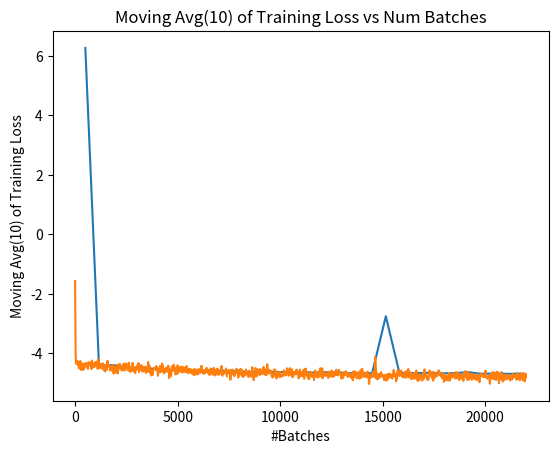

Generate this figure with matplotlib:
import matplotlib.pyplot as plt
import numpy as np

val = [6.269449465310395, -4.422660729778347, -4.40004136135329, -4.481980062242764, -4.499426393366572,
       -4.5218743317162815, -4.555245358552506, -4.551242351531982, -4.578178489386146, -4.593366311557257,
       -4.585269842574846, -4.606253833913091, -4.629223300449884, -4.623060817149148, -4.628623321874818,
       -4.637603798908974, -4.639926490499012, -4.654127773953907, -4.633575122747848, -4.663950628309108,
       -4.675230019128144, -4.67193121696586, -2.7556915194240967, -4.668902996760695, -4.668774268520412,
       -4.661524420353904, -4.6765959903375425, -4.670862009276205, -4.637218035868744, -4.69238799543523,
       -4.679541724831311, -4.693673391840351, -4.685664139576812]
x = list(range(500, 22000, 22000 // len(val)))
plt.plot(x, val)
plt.title('Mean Validation Loss vs Num Batches')
plt.ylabel('Mean Validation Loss')
plt.xlabel('#Batches')
plt.show()

train = [
    -1.5719684839248658, -2.643613648414612, -3.980310797691345, -4.286827027797699, -4.3514111042022705,
    -4.331422984600067, -4.262734603881836, -4.36982501745224, -4.372175514698029, -4.264105641841889,
    -4.3053645372390745, -4.30656328201294, -4.365430700778961, -4.480848205089569, -4.504775714874268,
    -4.519717371463775, -4.47964608669281, -4.4251983046531675, -4.386743474006653, -4.259268605709076,
    -4.31135174036026, -4.334154331684113, -4.365488398075104, -4.567978143692017, -4.551879334449768,
    -4.472277879714966, -4.496698498725891, -4.444694793224334, -4.348413407802582, -4.467949247360229,
    -4.561908912658692, -4.371201896667481, -4.368960428237915, -4.483497047424317, -4.505193185806275,
    -4.448271834850312, -4.4112857460975645, -4.3826687932014465, -4.3234600067138675, -4.330577886104583,
    -4.362125170230866, -4.405396723747254, -4.41244056224823, -4.427911186218262, -4.456534206867218,
    -4.467582869529724, -4.4912177443504335, -4.527414882183075, -4.37544276714325, -4.296618390083313,
    -4.406575870513916, -4.409181845188141, -4.40647052526474, -4.390830564498901, -4.354450237751007,
    -4.366905343532562, -4.408890855312348, -4.329466927051544, -4.295495629310608, -4.416303038597107,
    -4.530031323432922, -4.401170146465302, -4.246726834774018, -4.365960192680359, -4.352287411689758,
    -4.341115951538086, -4.473603320121765, -4.414254164695739, -4.364255344867706, -4.437941873073578,
    -4.351215767860412, -4.383090925216675, -4.451570272445679, -4.3418729424476625, -4.298945724964142,
    -4.430225443840027, -4.426814162731171, -4.292882061004638, -4.296106398105621, -4.307498216629028,
    -4.277196204662323, -4.320866000652313, -4.523844790458679, -4.519769334793091, -4.312902545928955,
    -4.1982741355896, -4.3058968663215635, -4.498442089557647, -4.503036522865296, -4.409967100620269,
    -4.351246070861817, -4.346886038780212, -4.403977274894714, -4.4086425542831424, -4.366609966754913,
    -4.415923666954041, -4.503773927688599, -4.487723565101623, -4.459932518005371, -4.36442848443985,
    -4.5083670854568485, -4.471958267688751, -4.363589644432068, -4.3390705466270445, -4.441872036457061,
    -4.569829750061035, -4.530344569683075, -4.426117074489594, -4.483254861831665, -4.586080861091614,
    -4.613103342056275, -4.491642642021179, -4.455930876731872, -4.403597784042359, -4.434814405441284,
    -4.562911105155945, -4.483304703235627, -4.3476049423217775, -4.252276122570038, -4.269790935516357,
    -4.3767520666122435, -4.396621656417847, -4.4404041290283205, -4.396354007720947, -4.394749927520752,
    -4.428838062286377, -4.4420654296875, -4.509656834602356, -4.577373898029327, -4.425873017311096,
    -4.437949287891388, -4.469490694999695, -4.484707069396973, -4.496174216270447, -4.512419104576111,
    -4.587719988822937, -4.464925622940063, -4.4192039489746096, -4.389638519287109, -4.419126343727112,
    -4.592579817771911, -4.68537209033966, -4.5795937299728395, -4.4827446937561035, -4.469786047935486,
    -4.477369165420532, -4.512946128845215, -4.557029414176941, -4.526582551002503, -4.464189553260804,
    -4.654072284698486, -4.627061000237098, -4.564181458950043, -4.449826097488403, -4.385653889179229,
    -4.50533891916275, -4.680589783191681, -4.575116848945617, -4.5865601062774655, -4.542491388320923,
    -4.429696249961853, -4.450631737709045, -4.366174578666687, -4.388025259971618, -4.378957426548004,
    -4.37188321352005, -4.433570075035095, -4.524550533294677, -4.503218901157379, -4.514192855358123,
    -4.5717424035072325, -4.56020895242691, -4.574499201774597, -4.512632441520691, -4.443710803985596,
    -4.573562026023865, -4.546852242946625, -4.349969208240509, -4.352686405181885, -4.422668135166168,
    -4.5292756199836735, -4.438711476325989, -4.403300261497497, -4.579405999183654, -4.542030382156372,
    -4.47786808013916, -4.496504449844361, -4.341665315628052, -4.411654591560364, -4.498814821243286,
    -4.397887170314789, -4.422639906406403, -4.417561268806457, -4.508729040622711, -4.54329754114151,
    -4.58890655040741, -4.572298073768616, -4.320397937297821, -4.411631429195404, -4.481386387348175,
    -4.580799102783203, -4.601057052612305, -4.62772159576416, -4.59407252073288, -4.47869621515274, -4.510366582870484,
    -4.605133104324341, -4.559219288825989, -4.589554274082184, -4.543941795825958, -4.323607456684113,
    -4.3761248111724855, -4.516116416454315, -4.545422387123108, -4.5278167724609375, -4.514411377906799,
    -4.550312638282776, -4.626875233650208, -4.630240249633789, -4.608130168914795, -4.668764185905457,
    -4.5652254819869995, -4.460864686965943, -4.479238486289978, -4.570288062095642, -4.494804406166077,
    -4.466586065292359, -4.530029308795929, -4.41488538980484, -4.385824930667877, -4.429605829715729,
    -4.453759336471558, -4.331596481800079, -4.426196253299713, -4.633143663406372, -4.524552667140961,
    -4.460469281673431, -4.490246760845184, -4.531590354442597, -4.485144019126892, -4.4403334856033325,
    -4.40405650138855, -4.409960675239563, -4.406804478168487, -4.5876768112182615, -4.597388219833374,
    -4.511563920974732, -4.581678295135498, -4.6210767984390255, -4.580531477928162, -4.454082405567169,
    -4.554843346277873, -4.476287245750427, -4.462267732620239, -4.519673299789429, -4.596854209899902,
    -4.567486464977264, -4.455545556545258, -4.519320845603943, -4.6626756429672245, -4.592735028266906,
    -4.5221357345581055, -4.625181937217713, -4.522438001632691, -4.541364455223084, -4.605306446552277,
    -4.41738053560257, -4.293573033809662, -4.351027739048004, -4.554408836364746, -4.629695916175843,
    -4.414961159229279, -4.432676923274994, -4.562419819831848, -4.472116446495056, -4.6050259351730345,
    -4.687676167488098, -4.54401251077652, -4.572416341304779, -4.745969820022583, -4.687447333335877,
    -4.556701922416687, -4.609746623039245, -4.730926561355591, -4.673866152763367, -4.543284702301025,
    -4.534667038917542, -4.529240560531616, -4.4964412450790405, -4.519168257713318, -4.501106190681457,
    -4.488608002662659, -4.505164790153503, -4.5458499670028685, -4.5697101831436155, -4.501049757003784,
    -4.463763785362244, -4.4313647747039795, -4.492420279979706, -4.487582087516785, -4.470636236667633,
    -4.5225147406260175, -4.689001679420471, -4.758425784111023, -4.668569850921631, -4.569322335720062,
    -4.543090283870697, -4.542597007751465, -4.623964178562164, -4.594261348247528, -4.42707576751709,
    -4.441818356513977, -4.454287385940551, -4.627647447586059, -4.636925983428955, -4.451960229873658,
    -4.514291429519654, -4.420516526699066, -4.343653810024262, -4.4042644739151005, -4.414988458156586,
    -4.405128133296967, -4.543499636650085, -4.626311361789703, -4.532506382465362, -4.649161696434021,
    -4.678583347797394, -4.594850289821625, -4.604520487785339, -4.634514689445496, -4.577296662330627,
    -4.50108802318573, -4.498393487930298, -4.528495252132416, -4.508493006229401, -4.490314054489136,
    -4.589740228652954, -4.620636832714081, -4.55274475812912, -4.501217842102051, -4.43377959728241,
    -4.416772103309631, -4.459791874885559, -4.620280480384826, -4.834428167343139, -4.661780595779419,
    -4.543129539489746, -4.702575850486755, -4.659247088432312, -4.565266799926758, -4.584964919090271,
    -4.764345248540242, -4.644838660955429, -4.530369162559509, -4.43885862827301, -4.491198706626892,
    -4.57532958984375, -4.507747423648834, -4.590040123462677, -4.5837281227111815, -4.407845830917358,
    -4.3828346014022825, -4.414257347583771, -4.469446432590485, -4.551104843616486, -4.543487215042115,
    -4.571863114833832, -4.710182631015778, -4.662122976779938, -4.647175002098083, -4.625929617881775,
    -4.468991041183472, -4.558677923679352, -4.691913831233978, -4.560984432697296, -4.408023357391357,
    -4.61901091337204, -4.662441110610962, -4.565640139579773, -4.614429759979248, -4.515438461303711,
    -4.523210787773133, -4.590523147583008, -4.5709339618682865, -4.471259379386902, -4.464460790157318,
    -4.450271320343018, -4.495874440670013, -4.628830599784851, -4.636223495006561, -4.590417325496674,
    -4.623269367218017, -4.565647578239441, -4.452757048606872, -4.580363059043885, -4.645511412620545,
    -4.586018800735474, -4.633633971214294, -4.601968812942505, -4.483656191825867, -4.4915014743804935,
    -4.5788573026657104, -4.504384199778239, -4.57668137550354, -4.602331101894379, -4.643275046348572,
    -4.597274959087372, -4.445587933063507, -4.434478664398194, -4.5112433433532715, -4.550961995124817,
    -4.510863208770752, -4.51712292432785, -4.583963739871979, -4.6749779224395756, -4.614458501338959,
    -4.526620924472809, -4.553360271453857, -4.587477087974548, -4.610968995094299, -4.605410861968994,
    -4.533820343017578, -4.524408435821533, -4.6607602596282955, -4.651822543144226, -4.586835289001465,
    -4.648805332183838, -4.642042660713196, -4.650397300720215, -4.70361213684082, -4.5712031602859495,
    -4.598491930961609, -4.592959690093994, -4.550092077255249, -4.632192468643188, -4.676971697807312,
    -4.741880631446838, -4.571549212932586, -4.528511130809784, -4.5713131666183475, -4.568639421463013,
    -4.659376716613769, -4.693697929382324, -4.649495482444763, -4.653649067878723, -4.557186126708984,
    -4.553434681892395, -4.716385793685913, -4.698192310333252, -4.631896758079529, -4.605543375015259,
    -4.617130708694458, -4.545862515767415, -4.530192149312873, -4.548040390014648, -4.6507415771484375,
    -4.674834108352661, -4.56560332775116, -4.627132844924927, -4.6365111589431764, -4.544400155544281,
    -4.560541594028473, -4.424776983261109, -4.420283770561218, -4.620570659637451, -4.611760139465332,
    -4.6241191864013675, -4.62896990776062, -4.66391236782074, -4.676846218109131, -4.585404694080353,
    -4.690496337413788, -4.640307879447937, -4.592913198471069, -4.587757706642151, -4.63768949508667,
    -4.663626432418823, -4.5600013256073, -4.561894130706787, -4.584595990180969, -4.589005434513092,
    -4.491104054450989, -4.5471156001091, -4.544696283340454, -4.603453898429871, -4.665030288696289,
    -4.620429146289825, -4.577362978458405, -4.614369833469391, -4.575347077846527, -4.631560373306274,
    -4.726300597190857, -4.685195541381836, -4.641489410400391, -4.710166501998901, -4.584299612045288,
    -4.509291958808899, -4.628404581546784, -4.612003099918366, -4.627793550491333, -4.5628262758255005,
    -4.540959811210632, -4.540562629699707, -4.715415159861247, -4.717345023155213, -4.720698022842408,
    -4.600116038322449, -4.494952130317688, -4.556842458248139, -4.516920483112335, -4.576034760475158,
    -4.6447371482849125, -4.69697482585907, -4.746400976181031, -4.678951370716095, -4.66188200712204,
    -4.590895771980286, -4.643570065498352, -4.689556884765625, -4.520186102390289, -4.531887423992157,
    -4.5751225233078, -4.5318011999130245, -4.5660370826721195, -4.679805016517639, -4.727082133293152,
    -4.669484949111938, -4.63593852519989, -4.603173327445984, -4.615958642959595, -4.660491514205932,
    -4.681631875038147, -4.656676626205444, -4.634702920913696, -4.569621300697326, -4.4743025541305546,
    -4.42675244808197, -4.5755363464355465, -4.745314002037048, -4.75719187259674, -4.666547775268555,
    -4.63170976638794, -4.681369519233703, -4.69522225856781, -4.690916919708252, -4.608049440383911,
    -4.604457044601441, -4.626734495162964, -4.6500040054321286, -4.601016640663147, -4.616879153251648,
    -4.604407060146332, -4.512755870819092, -4.583206216494243, -4.664375281333923, -4.7758536577224735,
    -4.717282366752625, -4.690577554702759, -4.680111384391784, -4.599412322044373, -4.663334918022156,
    -4.6233080387115475, -4.559159636497498, -4.592285585403443, -4.610035562515259, -4.599362826347351,
    -4.614646005630493, -4.758507800102234, -4.894374036788941, -4.756987714767456, -4.566815328598023,
    -4.606710028648377, -4.737862586975098, -4.682881963253021, -4.681536328792572, -4.694452929496765,
    -4.551820421218872, -4.597343158721924, -4.682968425750732, -4.684104681015015, -4.684350085258484,
    -4.689677762985229, -4.760080480575562, -4.768884778022766, -4.6651979923248295, -4.686455202102661,
    -4.688455653190613, -4.627108025550842, -4.607510042190552, -4.59398581981659, -4.5207336902618405,
    -4.564971327781677, -4.610538101196289, -4.623348212242126, -4.682600367069244, -4.574667608737945,
    -4.682234144210815, -4.819504618644714, -4.700201869010925, -4.640278673171997, -4.58182692527771,
    -4.554096651077271, -4.635375261306763, -4.722424825032552, -4.648576831817627, -4.566793441772461,
    -4.523582541942597, -4.558843243122101, -4.618828010559082, -4.6378929138183596, -4.5635713815689085,
    -4.675765109062195, -4.7902244329452515, -4.780176138877868, -4.689211118221283, -4.758362972736359,
    -4.784564638137818, -4.701718270778656, -4.703584825992584, -4.709462094306946, -4.63216004371643,
    -4.681208372116089, -4.743251872062683, -4.691759395599365, -4.563810336589813, -4.548098647594452,
    -4.654063391685486, -4.696146821975708, -4.653906631469726, -4.650350189208984, -4.72049400806427,
    -4.700831937789917, -4.620298218727112, -4.660492157936096, -4.80112657546997, -4.669364929199219,
    -4.58762686252594, -4.622240829467773, -4.729757046699524, -4.742259287834168, -4.6560616254806515,
    -4.686159157752991, -4.650551891326904, -4.697164082527161, -4.777599596977234, -4.794395279884339,
    -4.780685901641846, -4.67653374671936, -4.466855502128601, -4.530446410179138, -4.695956110954285,
    -4.7352924108505245, -4.692614483833313, -4.904101467132568, -4.8568497021993, -4.742473292350769,
    -4.717366433143615, -4.7683006763458256, -4.785515904426575, -4.676424264907837, -4.497738909721375,
    -4.556145191192627, -4.620174717903137, -4.741094017028809, -4.779629158973694, -4.651448535919189,
    -4.702119493484497, -4.651936781406403, -4.5412831664085385, -4.547120261192322, -4.629537987709045,
    -4.668473196029663, -4.667325341701508, -4.714864242076874, -4.599457693099976, -4.539847731590271,
    -4.678797650337219, -4.7257835388183596, -4.564290928840637, -4.544447588920593, -4.686391997337341,
    -4.671107792854309, -4.620532846450805, -4.641676139831543, -4.653139007091522, -4.68232239484787,
    -4.685627722740174, -4.693732571601868, -4.574994277954102, -4.461354732513428, -4.508962273597717,
    -4.539137291908264, -4.606915783882141, -4.613584804534912, -4.705899858474732, -4.72567526102066,
    -4.583023452758789, -4.55350307226181, -4.5797020435333256, -4.735470581054687, -4.7027267694473265,
    -4.522304165363312, -4.6000784039497375, -4.371891784667969, -4.5697068532307945, -4.623218894004822,
    -4.631023907661438, -4.663100254535675, -4.681596338748932, -4.66890025138855, -4.56168315410614,
    -4.577942419052124, -4.6361019849777225, -4.645921015739441, -4.587716341018677, -4.605771374702454,
    -4.656080555915833, -4.6000953912734985, -4.666846466064453, -4.760088634490967, -4.742044138908386,
    -4.710682725906372, -4.819917905330658, -4.760858726501465, -4.705441343784332, -4.78112473487854,
    -4.765980756282806, -4.697918856143952, -4.556117296218872, -4.5496299266815186, -4.58158004283905,
    -4.606160354614258, -4.5524060249328615, -4.616530346870422, -4.698618197441101, -4.705642247200013,
    -4.847823071479797, -4.847274518013, -4.7328449249267575, -4.64843213558197, -4.6214186429977415,
    -4.755729675292969, -4.753482151031494, -4.732886385917664, -4.700043368339538, -4.658411121368408,
    -4.675620603561401, -4.774487781524658, -4.804033946990967, -4.630257248878479, -4.651319789886474,
    -4.777878856658935, -4.729305577278137, -4.72112808227539, -4.77879124879837, -4.748537302017212, -4.77580873966217,
    -4.739077568054199, -4.729770350456238, -4.746223759651184, -4.752169466018676, -4.767911076545715,
    -4.659648895263672, -4.57491614818573, -4.593621945381164, -4.6749125719070435, -4.645546412467956,
    -4.708827042579651, -4.687504267692566, -4.683617067337036, -4.742178440093994, -4.746082019805908,
    -4.722906637191772, -4.647064280509949, -4.595122218132019, -4.5060302734375, -4.565289878845215,
    -4.618569946289062, -4.646382260322571, -4.684203195571899, -4.672189211845398, -4.746451139450073,
    -4.753985261917114, -4.6511321544647215, -4.582731223106384, -4.501319015026093, -4.569583642482757,
    -4.641402745246888, -4.628595542907715, -4.686421751976013, -4.716758465766906, -4.741415953636169,
    -4.626151371002197, -4.538642692565918, -4.712949585914612, -4.811724972724915, -4.744828820228577,
    -4.772646903991699, -4.758544778823852, -4.734432744979858, -4.666063642501831, -4.620198583602905,
    -4.688008546829224, -4.705447149276734, -4.683883845806122, -4.649617221620348, -4.634789037704468,
    -4.671812510490417, -4.711566305160522, -4.584736728668213, -4.5494975566864015, -4.64900529384613,
    -4.6756726741790775, -4.655516123771667, -4.663130378723144, -4.690559685230255, -4.708867537975311,
    -4.8212480545043945, -4.8451350927352905, -4.7769266843795775, -4.719932270050049, -4.611191606521606,
    -4.550479769706726, -4.760005307197571, -4.778132343292237, -4.63168432712555, -4.668524622917175,
    -4.760064339637756, -4.770336842536926, -4.689786267280579, -4.742425775527954, -4.6510625123977665,
    -4.616368579864502, -4.767950797080994, -4.748040974140167, -4.621636950969696, -4.558691167831421,
    -4.763622546195984, -4.860241365432739, -4.68127932548523, -4.533034443855286, -4.537868010997772,
    -4.604072964191436, -4.561788868904114, -4.518284952640533, -4.61707307100296, -4.714641165733338,
    -4.7526144742965695, -4.77697331905365, -4.7637550115585325, -4.7292485475540165, -4.675946164131164,
    -4.76044602394104, -4.756626987457276, -4.8676533699035645, -4.812273198908025, -4.864577794075013,
    -4.81975257396698, -4.723714232444763, -4.663595056533813, -4.620195269584656, -4.705735492706299,
    -4.7475779294967655, -4.75176968574524, -4.786371541023255, -4.681012654304505, -4.668561267852783,
    -4.75393944978714, -4.764223515987396, -4.785590696334839, -4.756542086601257, -4.775143575668335,
    -4.717058265209198, -4.822835457324982, -4.902432203292847, -4.758857488632202, -4.755891871452332,
    -4.637845993041992, -4.578047895431519, -4.660694432258606, -4.652786588668823, -4.721952486038208,
    -4.791980290412903, -4.785379862785339, -4.778577315807342, -4.724299442768097, -4.79271388053894,
    -4.816774988174439, -4.714315056800842, -4.622930264472961, -4.64462947845459, -4.6144778490066525,
    -4.615408182144165, -4.752506947517395, -4.791213011741638, -4.761626458168029, -4.623432040214539,
    -4.5052074790000916, -4.583112919330597, -4.714713740348816, -4.730489325523377, -4.664750289916992,
    -4.67066388130188, -4.783126640319824, -4.506927013397217, -4.844427932392467, -4.757311820983887,
    -4.708567047119141, -4.730715560913086, -4.721004772186279, -4.673614120483398, -4.659210681915283,
    -4.747717690467835, -4.705205273628235, -4.70290744304657, -4.7545480012893675, -4.694381642341614,
    -4.7001484632492065, -4.752420830726623, -4.709053301811219, -4.714526033401489, -4.70363107919693,
    -4.688791453838348, -4.681397724151611, -4.6272553443908695, -4.7421505689620975, -4.835509657859802,
    -4.704384207725525, -4.61782705783844, -4.659296321868896, -4.7576765537261965, -4.692807030677796,
    -4.657073354721069, -4.751734590530395, -4.711567711830139, -4.702027940750122, -4.780780220031739,
    -4.728951644897461, -4.582852745056153, -4.732019591331482, -4.786709451675415, -4.678406357765198,
    -4.730549788475036, -4.74436616897583, -4.744126963615417, -4.788620662689209, -4.748797130584717,
    -4.635073947906494, -4.646497702598571, -4.7405434370040895, -4.739647364616394, -4.6760605573654175,
    -4.6690837144851685, -4.727528667449951, -4.6501922607421875, -4.554661534049294, -4.666698932647705,
    -4.724536824226379, -4.697174406051635, -4.69419481754303, -4.670519852638245, -4.739007806777954,
    -4.74445481300354, -4.682790684700012, -4.578778314590454, -4.556574773788452, -4.635810613632202,
    -4.618422210216522, -4.617178642749787, -4.665929388999939, -4.684080624580384, -4.709719777107239,
    -4.752566480636597, -4.776334476470947, -4.828027749061585, -4.857592749595642, -4.772934603691101,
    -4.7501962900161745, -4.6861126065254215, -4.769350039958954, -4.8333264827728275, -4.81441342830658,
    -4.682358026504517, -4.633602809906006, -4.696169042587281, -4.724793720245361, -4.683700037002564,
    -4.653874063491822, -4.7354065656661986, -4.665021133422852, -4.602463960647583, -4.658470344543457,
    -4.717945575714111, -4.725832200050354, -4.713645124435425, -4.657254099845886, -4.717609167098999,
    -4.800103378295899, -4.76025881767273, -4.675966858863831, -4.691083312034607, -4.755795931816101,
    -4.715826940536499, -4.700178122520446, -4.704356145858765, -4.6763739585876465, -4.796604973929269,
    -4.774496459960938, -4.765838718414306, -4.811526846885681, -4.7584048986434935, -4.749369835853576,
    -4.836555147171021, -4.787038731575012, -4.685512828826904, -4.844241499900818, -4.907908034324646,
    -4.707113003730774, -4.612481093406677, -4.742510533332824, -4.810703730583191, -4.695677804946899,
    -4.627801716327667, -4.610569226741791, -4.630074572563172, -4.694304609298706, -4.716521286964417,
    -4.709078240394592, -4.738115763664245, -4.813736772537231, -4.844775938987732, -4.8241969585418705,
    -4.683628940582276, -4.629997277259827, -4.729551601409912, -4.703183674812317, -4.728168249130249,
    -4.7340011358261105, -4.686633539199829, -4.786573481559754, -4.8564554929733275, -4.74791989326477,
    -4.7162079334259035, -4.667803072929383, -4.5714210033416744, -4.626564359664917, -4.8164735555648805,
    -4.825039541721344, -4.661504781246185, -4.5582809209823605, -4.520443177223205, -4.642072558403015,
    -4.744974374771118, -4.707239151000977, -4.712178802490234, -4.649842023849487, -4.7947360788072855,
    -4.767311143875122, -4.758351898193359, -4.7702240467071535, -4.723641395568848, -4.776143717765808,
    -4.720182144641877, -4.709714305400849, -4.790353560447693, -4.74048388004303, -4.6592937231063845,
    -4.740334749221802, -4.81109209060669, -4.679382014274597, -4.615917992591858, -4.684347009658813,
    -4.737179136276245, -4.7242702603340145, -4.852599322795868, -5.032155752182007, -4.986522841453552,
    -4.840129804611206, -4.781512188911438, -4.732778811454773, -4.824624466896057, -4.797371959686279,
    -4.725495553016662, -4.728752398490906, -4.699129390716553, -4.8050230741500854, -4.787903475761413,
    -4.740260314941406, -4.7235828876495365, -4.648407793045044, -4.666451168060303, -4.77133195400238,
    -4.79076657295227, -4.674444103240967, -4.587680101394653, -4.658536601066589, -4.792147994041443,
    -4.205802917480469, -4.116372561454773, -4.310678493976593, -4.503137326240539, -4.682068538665772,
    -4.848400616645813, -4.865665173530578, -4.826102185249328, -4.6940178871154785, -4.68366117477417,
    -4.827557516098023, -4.874531555175781, -4.843081712722778, -4.794837999343872, -4.7135309219360355,
    -4.729943871498108, -4.7216106176376345, -4.716139721870422, -4.816663098335266, -4.761547589302063,
    -4.683789205551148, -4.670254945755005, -4.632842659950256, -4.652737665176391, -4.680379748344421,
    -4.7129902124404905, -4.767168641090393, -4.780049347877503, -4.7909551620483395, -4.736849117279053,
    -4.797781634330749, -4.815620565414429, -4.798804306983948, -4.9064899444580075, -4.847708034515381,
    -4.748632526397705, -4.7254762887954715, -4.737891721725464, -4.860958790779113, -4.880488801002502,
    -4.818609380722046, -4.920026230812073, -4.81644344329834, -4.713704133033753, -4.837973785400391,
    -4.887177634239197, -4.751764249801636, -4.715258407592773, -4.836977100372314, -4.81481351852417,
    -4.689908146858215, -4.688854932785034, -4.701896715164184, -4.803498029708862, -4.820211482048035,
    -4.80411467552185, -4.793067622184753, -4.70129280090332, -4.750657343864441, -4.775464701652527,
    -4.783817887306213, -4.743454217910767, -4.7968363761901855, -4.851128816604614, -4.762682294845581,
    -4.766380643844604, -4.7137104034423825, -4.596805942058563, -4.558846294879913, -4.564708852767945,
    -4.6491107702255245, -4.678234982490539, -4.738407707214355, -4.787822270393372, -4.734878063201904,
    -4.702071022987366, -4.799526691436768, -4.94342942237854, -4.841388440132141, -4.866840767860412,
    -4.812156057357788, -4.7197458982467655, -4.643261051177978, -4.5649607419967655, -4.646286821365356,
    -4.639216685295105, -4.701991248130798, -4.736771297454834, -4.724363446235657, -4.765415501594544,
    -4.6843629598617555, -4.582980585098267, -4.613304591178894, -4.691764330863952, -4.664734292030334,
    -4.656956815719605, -4.587071657180786, -4.664031076431274, -4.773574995994568, -4.756302833557129,
    -4.788665032386779, -4.745120286941528, -4.75504891872406, -4.78598301410675, -4.806596350669861,
    -4.736841487884521, -4.697973299026489, -4.8163351058959964, -4.748369133472442, -4.7358189702033995,
    -4.764185452461243, -4.614890730381012, -4.662454903125763, -4.748270869255066, -4.820082426071167,
    -4.819119238853455, -4.6874641418457035, -4.594361162185669, -4.6524075150489805, -4.707291662693024,
    -4.66469042301178, -4.574314904212952, -4.530032682418823, -4.688592576980591, -4.8127480268478395,
    -4.687115168571472, -4.750925970077515, -4.790052270889282, -4.783970165252685, -4.766055774688721,
    -4.639921975135803, -4.6588996887207035, -4.784941601753235, -4.878023171424866, -4.829810214042664,
    -4.775306367874146, -4.702515053749084, -4.7394956111907955, -4.76826491355896, -4.73930413722992,
    -4.833786511421204, -4.828778886795044, -4.858973050117493, -4.773754382133484, -4.669319534301758,
    -4.7423545837402346, -4.735835313796997, -4.8483295202255245, -4.837495994567871, -4.677768683433532,
    -4.718782663345337, -4.5789421399434405, -4.693448323469895, -4.749647736549377, -4.77086501121521,
    -4.881450653076172, -4.932357335090638, -4.800551652908325, -4.718907499313355, -4.710294270515442,
    -4.755413293838501, -4.91071650981903, -4.904127812385559, -4.728419756889343, -4.8029016017913815,
    -4.8545756340026855, -4.866707420349121, -4.856332874298095, -4.760747027397156, -4.76618595123291,
    -4.739772248268127, -4.800879454612732, -4.910489296913147, -4.921316075325012, -4.786042046546936,
    -4.674393844604492, -4.658724141120911, -4.732156682014465, -4.859575009346008, -4.804610776901245,
    -4.661181807518005, -4.544120669364929, -4.6260926008224486, -4.772967410087586, -4.716476535797119,
    -4.733751392364502, -4.75246684551239, -4.706734526157379, -4.765037739276886, -4.8373737812042235,
    -4.833087491989136, -4.888448548316956, -4.849342119693756, -4.785117328166962, -4.878916692733765,
    -4.896959519386291, -4.814075636863708, -4.790976285934448, -4.6767091155052185, -4.584123599529266,
    -4.688312888145447, -4.612992445627849, -4.659994895641621, -4.747536563873291, -4.74241271018982,
    -4.677924132347107, -4.660120892524719, -4.766106915473938, -4.825469875335694, -4.667934846878052,
    -4.62515606880188, -4.790788006782532, -4.9208660364151005, -4.92092387676239, -4.87086706161499,
    -4.761071014404297, -4.64170207977295, -4.679486727714538, -4.753401803970337, -4.801955246925354,
    -4.816238784790039, -4.742958521842956, -4.726060128211975, -4.755145239830017, -4.718462896347046,
    -4.699164175987244, -4.754529190063477, -4.76255202293396, -4.7530289649963375, -4.7420179605484005,
    -4.6402761220932005, -4.613649535179138, -4.609126329421997, -4.574847912788391, -4.703877711296082,
    -4.651770567893982, -4.631471657752991, -4.697106337547302, -4.691655278205872, -4.75591082572937,
    -4.70907142162323, -4.709217154979706, -4.778659522533417, -4.7569293022155765, -4.766086840629578,
    -4.842599606513977, -4.772155857086181, -4.723315048217773, -4.768913912773132, -4.687024021148682,
    -4.664774608612061, -4.704744505882263, -4.96371595064799, -4.839959919452667, -4.752901101112366,
    -4.776459193229675, -4.852127122879028, -4.829109692573548, -4.81095244884491, -4.898292207717896,
    -4.911607933044434, -4.836712837219238, -4.753304672241211, -4.792931294441223, -4.838429999351502,
    -4.890325713157654, -4.83903067111969, -4.852642226219177, -4.916720771789551, -4.830811762809754,
    -4.780910015106201, -4.693828105926514, -4.6590746402740475, -4.761389183998108, -4.915323090553284,
    -4.8737678050994875, -4.769929885864258, -4.743648505210876, -4.724208998680115, -4.745038843154907,
    -4.752465867996216, -4.7187494993209835, -4.81931209564209, -4.790218257904053, -4.735232353210449,
    -4.735873174667359, -4.686143183708191, -4.767420387268066, -4.735970973968506, -4.736030340194702,
    -4.772618699073791, -4.7848830938339235, -4.826260375976562, -4.836540865898132, -4.85315465927124,
    -4.690304613113403, -4.631829619407654, -4.762818098068237, -4.7979483842849735, -4.820832872390747,
    -4.842386698722839, -4.809500050544739, -4.81217344601949, -4.675579309463501, -4.655245947837829,
    -4.718551301956177, -4.773014426231384, -4.901334023475647, -4.884842729568481, -4.719077086448669,
    -4.7778346061706545, -4.850219321250916, -4.866847562789917, -4.860904574394226, -4.74156174659729,
    -4.75495457649231, -4.789153289794922, -4.7901123523712155, -4.834045577049255, -4.726719856262207,
    -4.789107799530029, -4.832453799247742, -4.826231169700622, -4.930099678039551, -4.808375763893127,
    -4.66531879901886, -4.684272980690002, -4.770538020133972, -4.745007133483886, -4.719405961036682,
    -4.662087941169739, -4.594462943077088, -4.68765082359314, -4.815717768669129, -4.75687005519867,
    -4.642728614807129, -4.674309945106506, -4.895538949966431, -4.782447636127472, -4.717171037197113,
    -4.828779196739196, -4.650572872161865, -4.7374200344085695, -4.8917152166366575, -4.845840883255005,
    -4.728583431243896, -4.740776085853577, -4.816216850280762, -4.690413546562195, -4.6990286111831665,
    -4.7266175031661986, -4.6972791910171505, -4.746231158574422, -4.8754498064517975, -4.8938075542449955,
    -4.73976092338562, -4.702905368804932, -4.735553646087647, -4.720321822166443, -4.732255125045777,
    -4.725381708145141, -4.761518359184265, -4.858676958084106, -4.803468918800354, -4.738019371032715,
    -4.796950840950013, -4.859926772117615, -4.772541499137878, -4.77688238620758, -4.831887578964233,
    -4.876906371116638, -4.895222163200378, -4.905850982666015, -4.789808869361877, -4.701561498641968,
    -4.788827896118164, -4.791305160522461, -4.760246324539184, -4.758095788955688, -4.748076868057251,
    -4.783574390411377, -4.9432936906814575, -4.974112892150879, -4.880601572990417, -4.787280011177063,
    -4.7870303869247435, -4.767022514343262, -4.7228761434555055, -4.729646468162537, -4.680271601676941,
    -4.740984559059143, -4.753745436668396, -4.727615118026733, -4.7891487121582035, -4.75836980342865,
    -4.758650422096252, -4.758463835716247, -4.757610964775085, -4.789640474319458, -4.750912404060363,
    -4.810958838462829, -4.767344212532043, -4.691249918937683, -4.626032114028931, -4.584036588668823,
    -4.653798222541809, -4.722006773948669, -4.803940987586975, -4.813225150108337, -4.771293187141419,
    -4.83584988117218, -4.856763792037964, -4.834580183029175, -4.806201052665711, -4.820951962471009,
    -4.779972386360169, -4.812805247306824, -4.770018577575684, -4.781020951271057, -4.947123122215271,
    -5.026188611984253, -4.8938816547393795, -4.760419797897339, -4.8003830194473265, -4.78126802444458,
    -4.679213166236877, -4.707996845245361, -4.839468765258789, -4.84697585105896, -4.848821401596069,
    -4.852829003334046, -4.855092597007752, -4.8056824684143065, -4.627176594734192, -4.68895275592804,
    -4.866593074798584, -4.844019627571106, -4.721812176704407, -4.7707010269165036, -4.869766283035278,
    -4.789395713806153, -4.6850005149841305, -4.836900663375855, -4.901999545097351, -4.704048752784729,
    -4.626019215583801, -4.69978289604187, -4.797612714767456, -4.734295618534088, -4.635553729534149,
    -4.761527276039123, -4.829542398452759, -4.671968388557434, -5.00987794664171, -4.904384663230495,
    -4.777354741096497, -4.775825142860413, -4.8658977270126345, -4.87488272190094, -4.795393252372742,
    -4.772732949256897, -4.873290157318115, -4.789924097061157, -4.630792951583862, -4.772101259231567,
    -4.808283090591431, -4.859397149085998, -4.948236465454102, -4.810165452957153, -4.817641997337342,
    -4.920693182945252, -4.8329305171966555, -4.72331292629242, -4.802803421020508, -4.759044790267945,
    -4.755172896385193, -4.83456563949585, -4.759760212898255, -4.811548209190368, -4.806529307365418,
    -4.878406524658203, -4.88199737071991, -4.722371459007263, -4.719693660736084, -4.74511308670044, -4.75633556842804,
    -4.7391046524047855, -4.804528403282165, -4.772038221359253, -4.8604659795761105, -4.754935336112976,
    -4.746786308288574, -4.819405817985535, -4.866868662834167, -4.899431967735291, -4.918276476860046,
    -4.862562084197998, -4.852915048599243, -4.866033959388733, -4.775248599052429, -4.744710159301758,
    -4.810010266304016, -4.878355360031128, -4.72886061668396, -4.691519578297933, -4.718866014480591,
    -4.747173595428467, -4.7414062976837155, -4.770160222053528, -4.793384861946106, -4.749722290039062,
    -4.732522034645081, -4.804275846481323, -4.8155832529068, -4.739061570167541, -4.74074420928955, -4.825083994865418,
    -4.891878056526184, -4.884791111946106, -4.856283688545227, -4.8040422916412355, -4.659970045089722,
    -4.690367126464844, -4.842519688606262, -4.830961751937866, -4.776424479484558, -4.841345286369323,
    -4.867253565788269, -4.774776005744934, -4.870898056030273, -4.90752944946289, -4.868261289596558,
    -4.77180495262146, -4.680232381820678, -4.762407183647156, -4.817855715751648, -4.742455196380615,
    -4.75198335647583, -4.861778664588928, -4.698073315620422, -4.761685156822205, -4.921094346046448,
    -4.799488544464111, -4.7207762718200685, -4.669992303848266, -4.760776567459106, -4.791104507446289,
    -4.82554829120636, -4.940215730667115, -4.887245082855225, -4.781990909576416, -4.687468695640564,
    -4.7948626518249515]

x = np.arange(0, 22000, 22000/len(train))
plt.plot(x, train)
plt.title('Moving Avg(10) of Training Loss vs Num Batches')
plt.ylabel('Moving Avg(10) of Training Loss')
plt.xlabel('#Batches')
plt.show()
